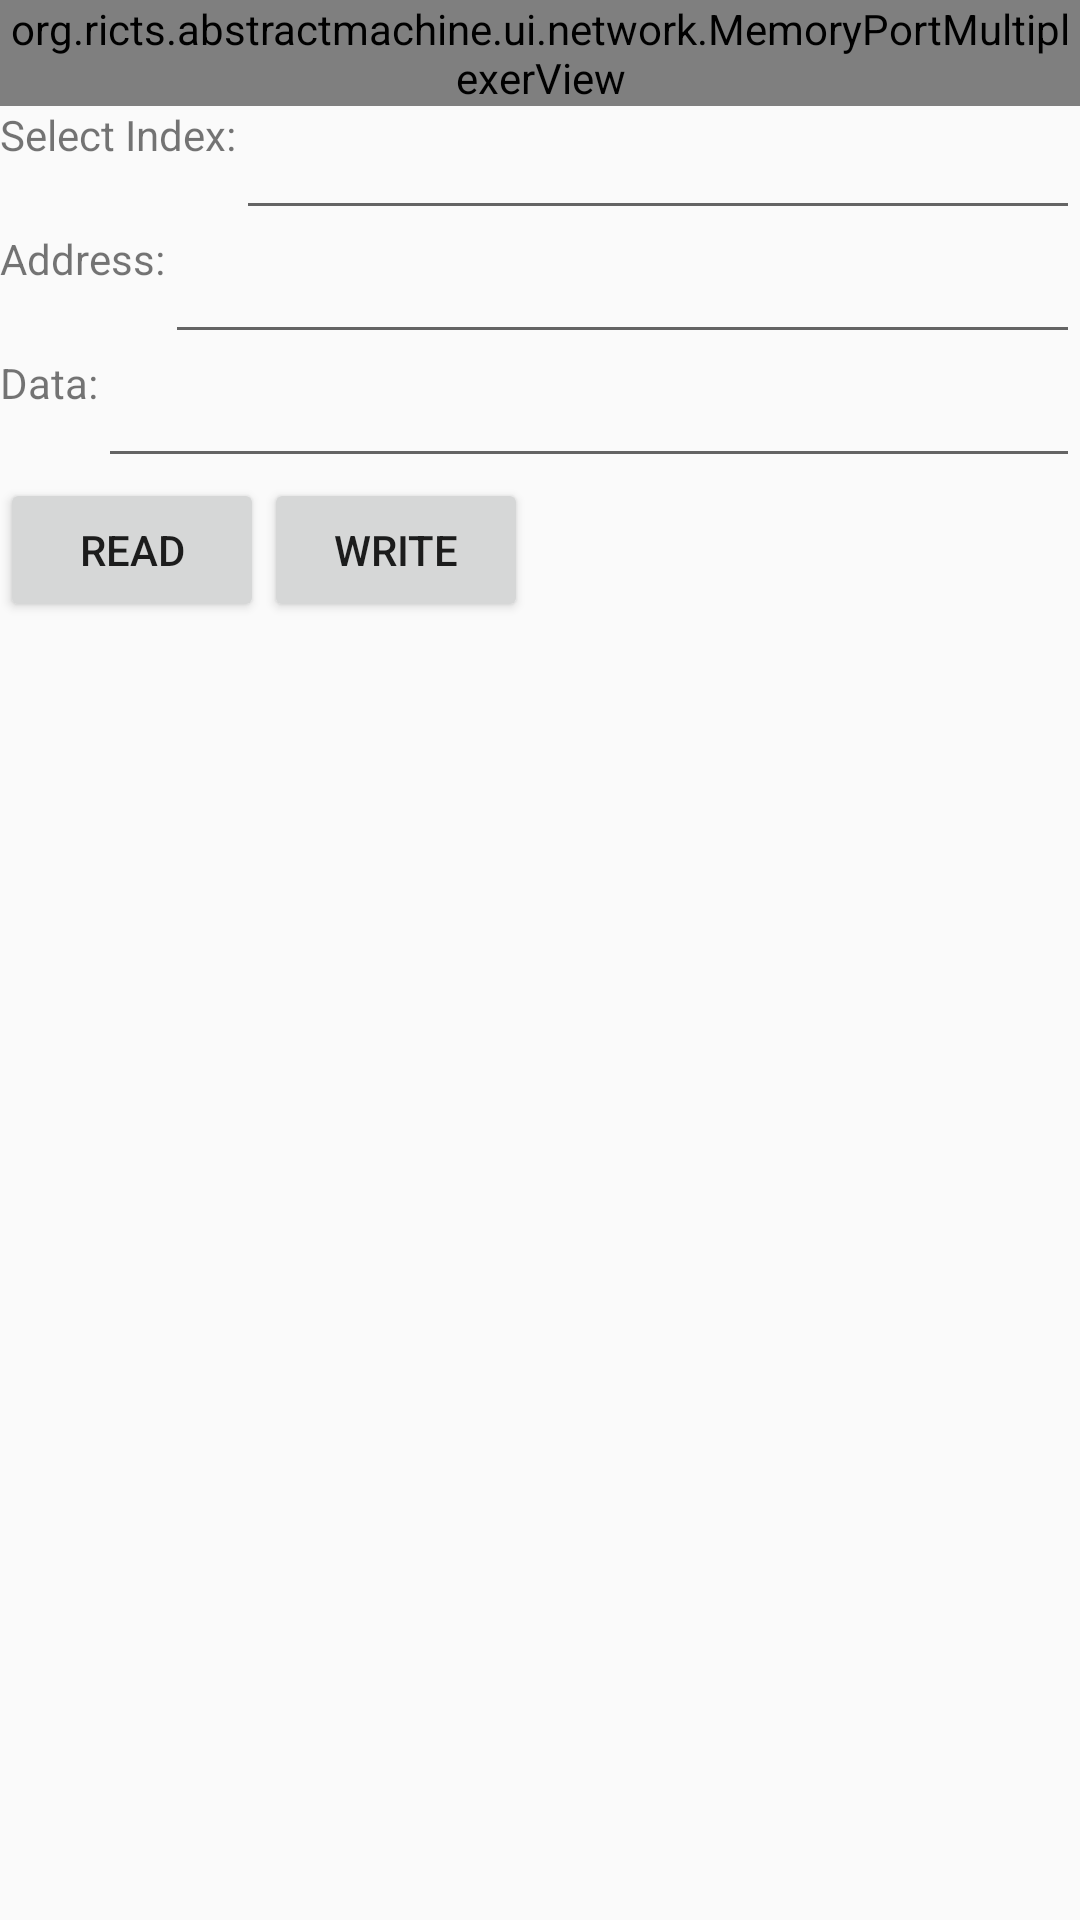

The Android layout XML behind this screen, and the referenced resources:
<!-- AndroidManifest.xml: activity theme AppTheme.NoActionBar -->
<!-- res/layout/activity_memory_port_multiplexer_tutorial.xml -->
<?xml version="1.0" encoding="utf-8"?>
<RelativeLayout xmlns:android="http://schemas.android.com/apk/res/android"
                xmlns:custom="http://schemas.android.com/apk/res-auto"
                android:layout_width="fill_parent"
                android:layout_height="fill_parent">

    <view
        class="org.ricts.abstractmachine.ui.network.MemoryPortMultiplexerView"
        android:id="@+id/mux"
        android:layout_width="wrap_content"
        android:layout_height="wrap_content"
        custom:outputPosition = "right"
        custom:selectPosition = "lastEdge"
        />
    <view
        class="org.ricts.abstractmachine.ui.storage.RamView"
        android:id="@+id/memory"
        android:layout_width="wrap_content"
        android:layout_height="wrap_content"
        android:layout_toRightOf="@+id/mux"
        custom:pinPosition = "left"
        />
    <TextView
        android:id="@+id/selectLabel"
        android:layout_width="wrap_content"
        android:layout_height="wrap_content"
        android:layout_below="@+id/mux"
        android:text="Select Index:"
        />
    <EditText
        android:id="@+id/selectEdit"
        android:layout_width="fill_parent"
        android:layout_height="wrap_content"
        android:layout_below="@+id/mux"
        android:layout_toRightOf="@+id/selectLabel"
        android:inputType="number"
        />
    <TextView
        android:id = "@+id/addressLabel"
        android:layout_width="wrap_content"
        android:layout_height="wrap_content"
        android:layout_below="@+id/selectEdit"
        android:text= "@string/address_string"
        />

    <EditText
        android:id = "@+id/addressEdit"
        android:layout_width="fill_parent"
        android:layout_height="wrap_content"
        android:layout_below="@+id/selectEdit"
        android:layout_toRightOf = "@+id/addressLabel"
        android:inputType = "number"
        />
    <TextView
        android:id = "@+id/dataLabel"
        android:layout_width="wrap_content"
        android:layout_height="wrap_content"
        android:layout_alignTop = "@+id/dataEdit"
        android:layout_alignParentLeft = "true"
        android:text= "@string/data_string"
        />

    <EditText
        android:id = "@+id/dataEdit"
        android:layout_width="fill_parent"
        android:layout_height="wrap_content"
        android:layout_below = "@+id/addressEdit"
        android:layout_toRightOf = "@+id/dataLabel"
        android:inputType = "number"
        />

    <Button
        android:id = "@+id/readButton"
        android:layout_height="wrap_content"
        android:layout_width="wrap_content"
        android:layout_below = "@+id/dataEdit"
        android:text="@string/mem_tut_read_button"/>
    <Button
        android:id = "@+id/writeButton"
        android:layout_height="wrap_content"
        android:layout_width="wrap_content"
        android:layout_below = "@+id/dataEdit"
        android:layout_toRightOf="@+id/readButton"
        android:text="@string/mem_tut_write_button"/>

</RelativeLayout>
<!-- resources referenced by this layout -->
<resources>
  <string name="address_string">Address: </string>
  <string name="data_string">Data: </string>
  <string name="mem_tut_read_button">Read</string>
  <string name="mem_tut_write_button">Write</string>
  <style name="AppTheme.NoActionBar">
          <item name="windowActionBar">false</item>
          <item name="windowNoTitle">true</item>
      </style>
</resources>
